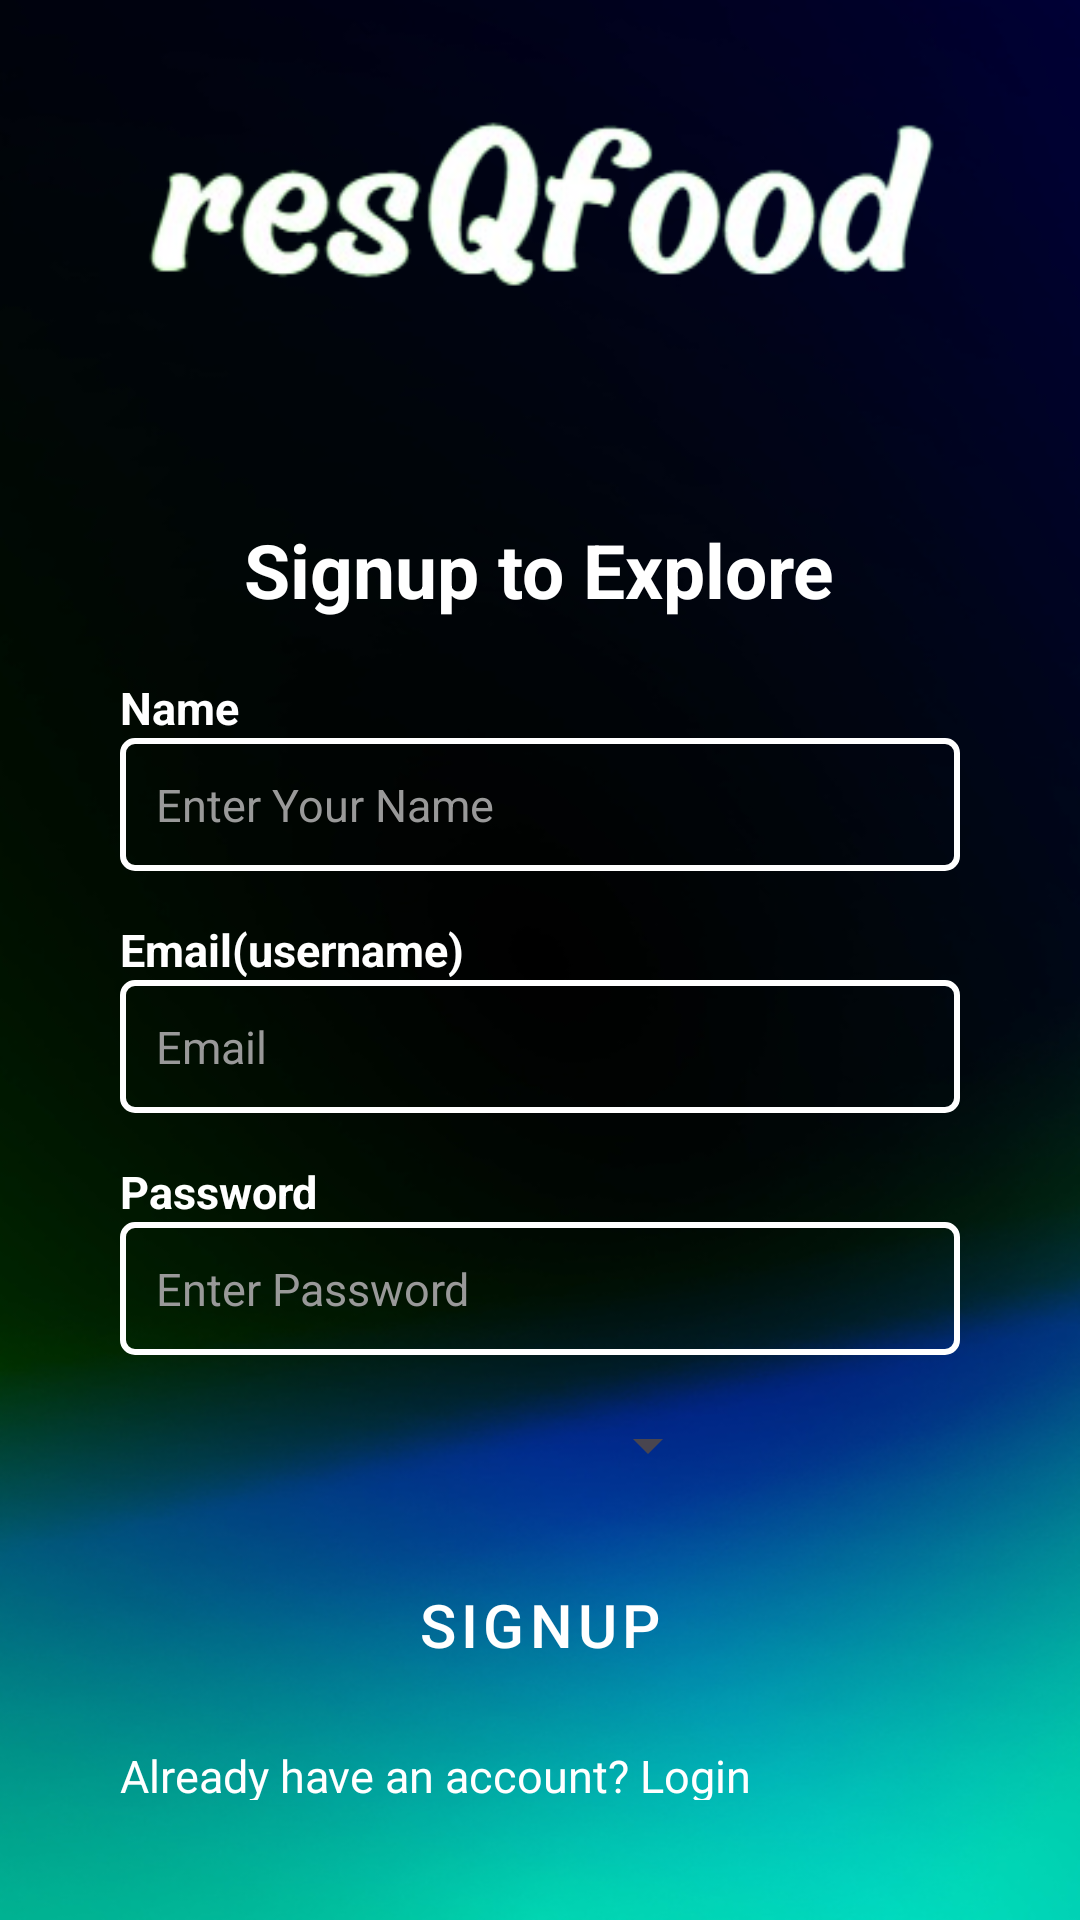

Here is an Android app screen rendered from its layout file. Give the layout XML and the strings, colors and styles it references.
<!-- AndroidManifest.xml: application theme Theme.ResQfood -->
<!-- res/layout/activity_signup.xml -->
<?xml version="1.0" encoding="utf-8"?>

<RelativeLayout xmlns:android="http://schemas.android.com/apk/res/android"
    xmlns:tools="http://schemas.android.com/tools"
    android:layout_width="match_parent"
    android:layout_height="match_parent"
    android:background="@drawable/logoo"

    tools:context=".LoginActivity">

  <ImageView
        android:id="@+id/logo"
        android:layout_width="match_parent"
        android:layout_height="150dp"
        android:background="@drawable/logo"
        android:contentDescription="resQfood" />

    <LinearLayout
        android:layout_width="match_parent"
        android:layout_height="wrap_content"
        android:layout_centerVertical="true"
        android:layout_below="@+id/logo"
        android:layout_marginStart="20dp"
        android:layout_marginEnd="20dp"
        android:layout_marginBottom="20dp"
        android:orientation="vertical"
        android:elevation="5dp"
        android:padding="20dp"
        android:paddingLeft="10dp">

        <TextView
            android:id="@+id/TextView"
            android:layout_width="wrap_content"
            android:layout_height="wrap_content"
            android:layout_gravity="center_horizontal"
            android:paddingLeft="20dp"
            android:paddingTop="3dp"
            android:paddingRight="20dp"
            android:paddingBottom="3dp"
            android:text="Signup to Explore"
            android:textColor="@color/white"
            android:textSize="25sp"
            android:textStyle="bold" />


        <TextView
            android:layout_width="wrap_content"
            android:layout_height="wrap_content"
            android:layout_marginStart="0dp"
            android:layout_marginTop="16dp"
            android:text="@string/name"
            android:textColor="@color/white"
            android:textSize="15sp"
            android:textStyle="bold" />


        <EditText
            android:id="@+id/editTextName1"
            android:layout_width="match_parent"
            android:layout_height="wrap_content"
            android:padding="12dp"
            android:ems="10"
            android:textSize="15sp"
            android:background="@drawable/border_signlogin"
            android:hint="@string/enter_your_name"
            android:inputType="text"
            android:textColor="@color/white"
            android:textColorHint="@color/hintColor" />

        <TextView
            android:layout_width="wrap_content"
            android:layout_height="wrap_content"
            android:layout_marginStart="0dp"
            android:layout_marginTop="16dp"
            android:text="@string/email_username"
            android:textColor="@color/white"
            android:textSize="15sp"
            android:textStyle="bold" />

        <EditText
            android:id="@+id/editTextEmail1"
            android:layout_width="match_parent"
            android:layout_height="wrap_content"

            android:hint="Email"
            android:padding="12dp"
            android:ems="10"
            android:textSize="15sp"
            android:background="@drawable/border_signlogin"
            android:textColor="@color/white"
            android:textColorHint="@color/hintColor" />

        <TextView
            android:layout_width="wrap_content"
            android:layout_height="wrap_content"
            android:layout_marginStart="0dp"
            android:layout_marginTop="16dp"
            android:text="@string/password"

            android:textColor="@color/white"
            android:textSize="15sp"
            android:textStyle="bold" />

        <EditText
            android:id="@+id/editTextPassword1"
            android:layout_width="match_parent"
            android:layout_height="wrap_content"
            android:padding="12dp"
            android:ems="10"
            android:background="@drawable/border_signlogin"
            android:textSize="15sp"
            android:hint="@string/enter_password"
            android:inputType="textPassword"
            android:textColor="@color/white"
            android:textColorHint="@color/hintColor" />


        <Spinner
            android:id="@+id/spinnerRole"
            android:layout_width="200dp"
            android:layout_height="40dp"
            android:layout_marginTop="10dp"
            />

        <TextView
            android:id="@+id/textViewOrganization"
            android:layout_width="wrap_content"
            android:layout_height="wrap_content"
            android:layout_marginStart="0dp"
            android:layout_marginTop="16dp"
            android:text="Organization Name"
            android:textColor="@color/white"
            android:textSize="15sp"
            android:visibility="gone" /> 

        <EditText
            android:id="@+id/editTextOrganization"
            android:layout_width="match_parent"
            android:layout_height="wrap_content"
            android:padding="12dp"
            android:ems="10"
            android:textSize="15sp"
            android:background="@drawable/border_signlogin"
            android:hint="Enter organization name"
            android:textColor="@color/white"
            android:textColorHint="@color/hintColor"
            android:visibility="gone" /> 

        <EditText
            android:id="@+id/editTextContact"
            android:layout_width="match_parent"
            android:layout_height="wrap_content"
            android:padding="12dp"
            android:ems="10"
            android:textSize="15sp"
            android:hint=""
            android:textColor="@color/white"
            android:textColorHint="@color/hintColor"
            android:visibility="gone" />
        <Button
            android:id="@+id/buttonSignup"
            android:textColor="@color/buttoncolor"
            style="@style/Widget.MaterialComponents.Button.TextButton"
            android:backgroundTint="#2CCDA7"
            android:layout_width="match_parent"
            android:layout_height="wrap_content"
            android:layout_marginTop="16dp"

            android:text="@string/signup"

            android:textSize="20sp" />

        <TextView
            android:id="@+id/textViewLogin1"
            android:layout_width="wrap_content"
            android:layout_height="wrap_content"
            android:layout_marginStart="0dp"
            android:layout_marginTop="16dp"
            android:text="Already have an account? Login"
            android:textColor="@color/white"
            android:textSize="15sp" />

    </LinearLayout>

</RelativeLayout>
<!-- resources referenced by this layout -->
<resources>
  <color name="buttoncolor">#FFFFFFFF</color>
  <color name="hintColor">#999999</color>
  <color name="white">#FFFFFFFF</color>
  <!-- drawable border_signlogin (drawable) -->
  <?xml version="1.0" encoding="utf-8"?>
  
  <shape xmlns:android="http://schemas.android.com/apk/res/android" android:shape="rectangle">
      <solid android:color="@color/transparent"/>
      <corners android:radius="4dp"/>
      <stroke
          android:width="2dp"
          android:color="@color/white" />
  </shape>
  <!-- drawable logo: png bitmap (drawable, 29797 bytes) -->
  <!-- drawable logoo: png bitmap (drawable, 155688 bytes) -->
  <string name="email_username">Email(username)</string>
  <string name="enter_password">Enter Password</string>
  <string name="enter_your_name">Enter Your Name</string>
  <string name="name">Name</string>
  <string name="password">Password</string>
  <string name="signup">Signup</string>
  <style name="Theme.ResQfood" parent="Base.Theme.ResQfood" />
  <color name="transparent">#00000000</color>
  <style name="Base.Theme.ResQfood" parent="Theme.Material3.DayNight.NoActionBar">
          
          
          <item name="android:statusBarColor">#031003</item>
      </style>
</resources>
